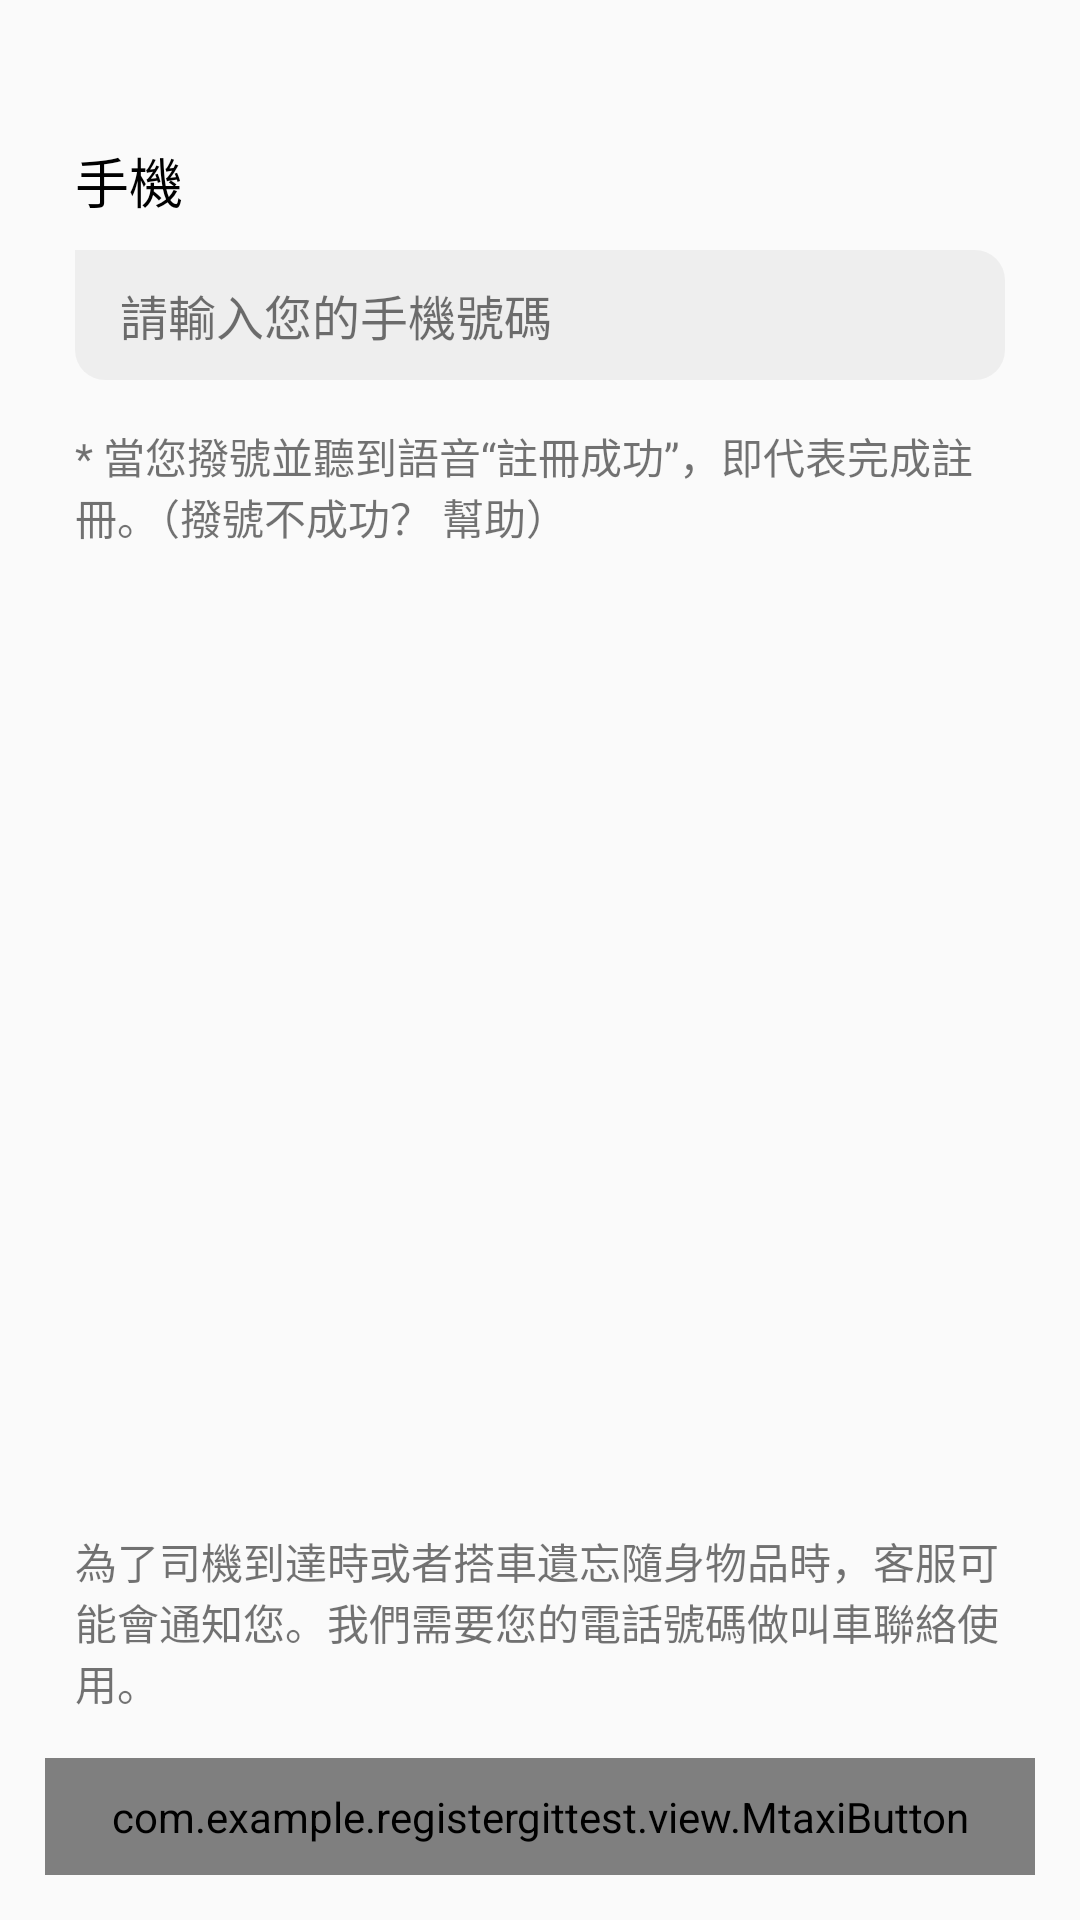

Write the Android layout XML for this screen, with the resource values it uses.
<!-- AndroidManifest.xml: application theme AppTheme -->
<!-- res/layout/fragment_phone_register.xml -->
<?xml version="1.0" encoding="utf-8"?>
<LinearLayout xmlns:android="http://schemas.android.com/apk/res/android"
    android:orientation="vertical" android:layout_width="match_parent"
    android:layout_height="match_parent">

    <LinearLayout
        android:layout_width="match_parent"
        android:layout_height="match_parent"
        android:orientation="vertical">

        <LinearLayout
            android:layout_width="match_parent"
            android:layout_height="wrap_content"
            android:layout_marginLeft="25dp"
            android:layout_marginTop="47dp"
            android:layout_marginRight="25dp"
            android:orientation="vertical">

            <TextView
                android:layout_width="match_parent"
                android:layout_height="wrap_content"
                android:text="@string/phone_register_phone"
                android:textColor="@color/text_normal"
                android:textSize="18sp" />

            <EditText
                android:id="@+id/edit_phone_number"
                style="@style/edit_text_dialog"
                android:layout_width="match_parent"
                android:layout_height="wrap_content"
                android:layout_marginTop="10dp"
                android:layout_marginBottom="10dp"
                android:hint="@string/phone_register_enter_phone"
                android:inputType="phone" />

            <TextView
                android:id="@+id/text_phone_register_msg"
                android:layout_width="match_parent"
                android:layout_height="wrap_content"
                android:layout_marginTop="5dp"
                android:text="@string/phone_register_message"
                android:textColor="@color/text_comment" />
        </LinearLayout>

        <Space
            android:layout_width="wrap_content"
            android:layout_height="0dp"
            android:layout_weight="1" />

        <TextView
            android:layout_width="match_parent"
            android:layout_height="wrap_content"
            android:layout_marginLeft="25dp"
            android:layout_marginRight="25dp"
            android:text="@string/term_msg"
            android:textColor="@color/text_comment"
            android:textSize="14sp" />


        <com.example.registergittest.view.MtaxiButton
            android:id="@+id/btn_phone_register"
            style="@style/btn_type2"
            android:layout_width="match_parent"
            android:layout_height="wrap_content"
            android:layout_margin="15dp"
            android:paddingTop="10dp"
            android:paddingBottom="10dp"
            android:text="@string/phone_register_agree" />
    </LinearLayout>
</LinearLayout>
<!-- resources referenced by this layout -->
<resources>
  <color name="text_comment">#8c000000</color>
  <color name="text_normal">#000000</color>
  <string name="phone_register_agree">同意進行撥號註冊</string>
  <string name="phone_register_enter_phone">請輸入您的手機號碼</string>
  <string name="phone_register_message">* 當您撥號並聽到語音“註冊成功”，即代表完成註冊。（撥號不成功？ 幫助）</string>
  <string name="phone_register_phone">手機</string>
  <string name="term_msg">為了司機到達時或者搭車遺忘隨身物品時，客服可能會通知您。我們需要您的電話號碼做叫車聯絡使用。</string>
  <style name="btn_type2" parent="@android:style/Widget.Button">
          <item name="android:background">@drawable/btn_round_corner_type_2</item>
          <item name="android:textColor">@color/btn_type2_text</item>
          <item name="android:textSize">18sp</item>
          <item name="android:textStyle">bold</item>
          <item name="android:paddingTop">10dp</item>
          <item name="android:paddingBottom">10dp</item>
          <item name="android:paddingLeft">15dp</item>
          <item name="android:paddingRight">15dp</item>
      </style>
  <style name="edit_text_dialog" parent="android:style/Widget.EditText">
          <item name="android:textColor">@color/text_normal</item>
          <item name="android:textColorHint">@color/text_comment</item>
          <item name="android:textSize">16sp</item>
          <item name="android:textCursorDrawable">@drawable/cursor_red</item>
          <item name="android:background">@drawable/edit_text_dialog</item>
          <item name="android:paddingTop">10dp</item>
          <item name="android:paddingBottom">10dp</item>
          <item name="android:paddingLeft">15dp</item>
          <item name="android:paddingRight">15dp</item>
      </style>
  <style name="AppTheme" parent="Theme.AppCompat.Light.DarkActionBar">
          
          <item name="colorPrimary">@color/colorPrimary</item>
          <item name="colorPrimaryDark">@color/colorPrimaryDark</item>
          <item name="colorAccent">@color/colorAccent</item>
      </style>
  <!-- drawable btn_round_corner_type_2 (drawable) -->
  <?xml version="1.0" encoding="utf-8"?>
  <selector xmlns:android="http://schemas.android.com/apk/res/android">
      <item>
          <shape android:shape="rectangle">
              <corners android:radius="15dip" />
              <solid android:color="@color/btn_type2" />
          </shape>
      </item>
  </selector>
  <color name="btn_type2_text">#ffffff</color>
  <!-- drawable cursor_red (drawable) -->
  <?xml version="1.0" encoding="utf-8"?>
  <shape xmlns:android="http://schemas.android.com/apk/res/android"
      android:shape="rectangle">
      <size android:width="2dp" />
      <solid android:color="@color/text_red" />!--Could be any color you want
  </shape>
  <!-- drawable edit_text_dialog (drawable) -->
  <?xml version="1.0" encoding="utf-8"?>
  <selector xmlns:android="http://schemas.android.com/apk/res/android">
      <item>
          <shape android:shape="rectangle">
              <solid android:color="@color/edit_text_background" />
              <corners android:radius="10dp" android:topLeftRadius="0dp" />
          </shape>
      </item>
  </selector>
  <color name="colorPrimary">#008577</color>
  <color name="colorPrimaryDark">#00574B</color>
  <color name="colorAccent">#D81B60</color>
  <color name="btn_type2">#e02828</color>
  <color name="text_red">@color/btn_type1_text</color>
  <color name="edit_text_background">#0c000000</color>
  <color name="btn_type1_text">#e02828</color>
</resources>
